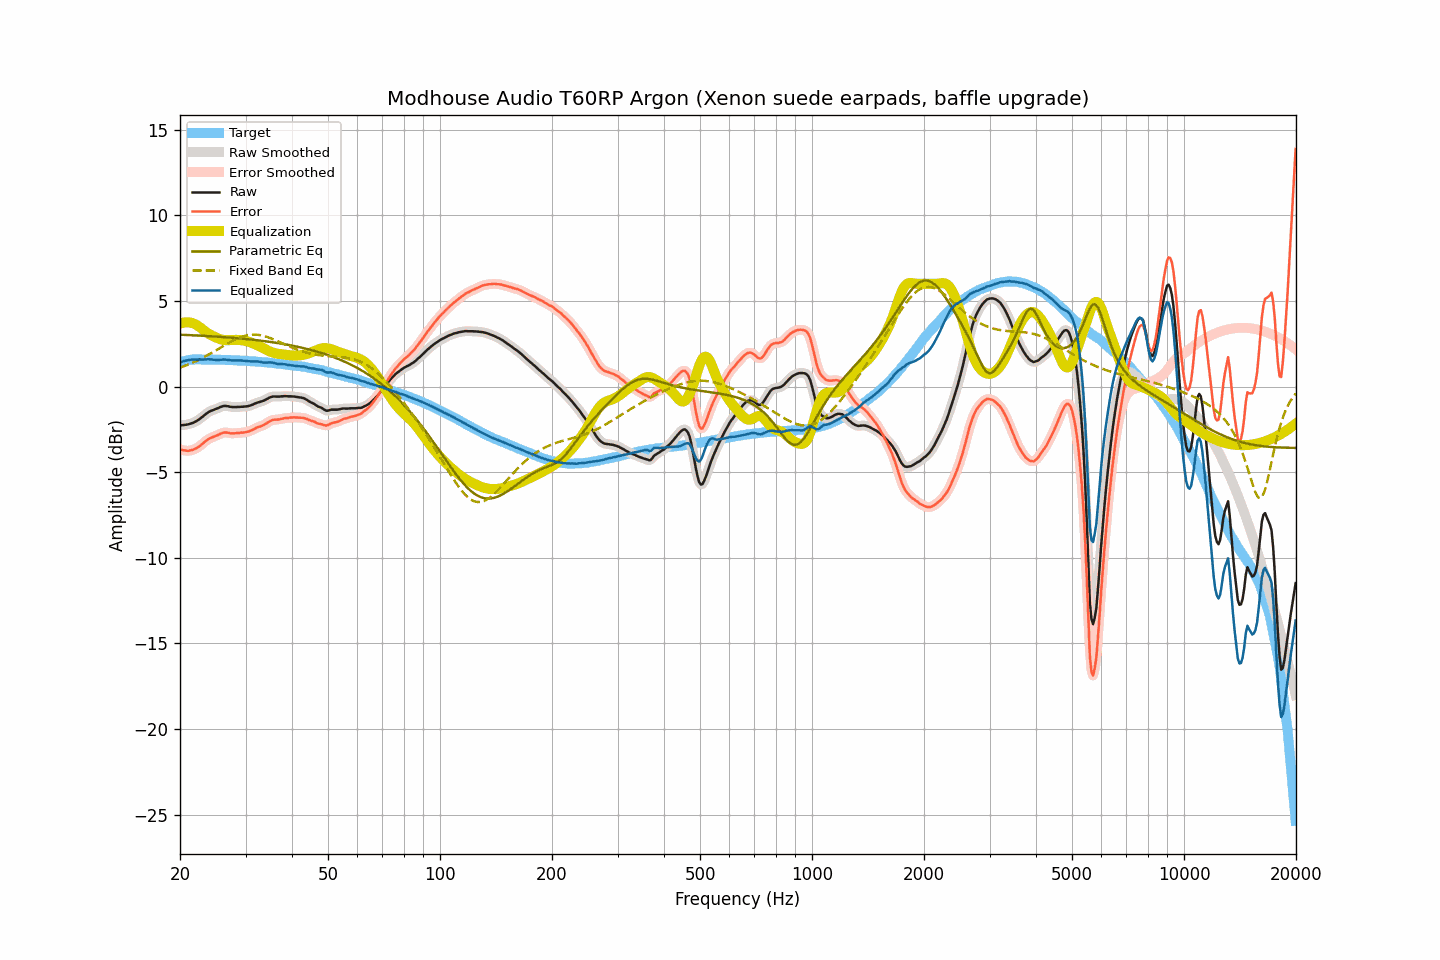

The table this chart was drawn from, first rows:
frequency, raw, smoothed, error, error_smoothed, equalization, parametric_eq, fixed_band_eq, equalized_raw, equalized_smoothed, target
20.00, -2.26, -2.26, -3.67, -3.67, 3.67, 3.03, 1.10, 1.41, 1.41, 1.41
20.20, -2.26, -2.26, -3.70, -3.70, 3.70, 3.02, 1.14, 1.44, 1.44, 1.44
20.40, -2.25, -2.26, -3.72, -3.72, 3.73, 3.02, 1.17, 1.48, 1.47, 1.47
20.61, -2.24, -2.25, -3.73, -3.74, 3.74, 3.01, 1.21, 1.50, 1.50, 1.49
20.81, -2.23, -2.23, -3.75, -3.75, 3.75, 3.01, 1.24, 1.52, 1.52, 1.52
21.02, -2.21, -2.21, -3.76, -3.75, 3.75, 3.01, 1.28, 1.54, 1.54, 1.55
21.23, -2.18, -2.18, -3.74, -3.74, 3.74, 3.00, 1.32, 1.56, 1.56, 1.56
21.44, -2.15, -2.15, -3.72, -3.72, 3.72, 3.00, 1.36, 1.57, 1.57, 1.57
21.66, -2.12, -2.12, -3.70, -3.70, 3.70, 2.99, 1.40, 1.57, 1.57, 1.58
21.87, -2.08, -2.08, -3.66, -3.66, 3.66, 2.99, 1.44, 1.58, 1.58, 1.58
22.09, -2.03, -2.03, -3.62, -3.62, 3.61, 2.98, 1.48, 1.58, 1.58, 1.59
22.31, -1.97, -1.97, -3.56, -3.56, 3.55, 2.98, 1.53, 1.58, 1.58, 1.59
22.54, -1.91, -1.91, -3.50, -3.50, 3.49, 2.97, 1.58, 1.57, 1.58, 1.58
22.76, -1.84, -1.84, -3.43, -3.42, 3.42, 2.97, 1.62, 1.57, 1.57, 1.58
22.99, -1.77, -1.77, -3.35, -3.35, 3.34, 2.96, 1.67, 1.57, 1.57, 1.57
23.22, -1.69, -1.69, -3.27, -3.26, 3.27, 2.96, 1.72, 1.58, 1.58, 1.57
23.45, -1.61, -1.62, -3.18, -3.19, 3.20, 2.95, 1.77, 1.59, 1.58, 1.57
23.69, -1.54, -1.54, -3.11, -3.12, 3.13, 2.95, 1.82, 1.59, 1.59, 1.57
23.92, -1.48, -1.48, -3.05, -3.06, 3.07, 2.94, 1.87, 1.59, 1.59, 1.57
24.16, -1.43, -1.43, -3.01, -3.01, 3.02, 2.94, 1.93, 1.58, 1.58, 1.58
24.40, -1.39, -1.39, -2.97, -2.97, 2.97, 2.93, 1.98, 1.58, 1.57, 1.58
24.65, -1.36, -1.36, -2.93, -2.93, 2.92, 2.92, 2.04, 1.56, 1.56, 1.57
24.89, -1.32, -1.33, -2.89, -2.89, 2.88, 2.92, 2.09, 1.56, 1.55, 1.57
25.14, -1.29, -1.29, -2.86, -2.85, 2.84, 2.91, 2.15, 1.55, 1.55, 1.57
25.39, -1.25, -1.25, -2.82, -2.81, 2.80, 2.91, 2.20, 1.55, 1.55, 1.56
25.65, -1.20, -1.21, -2.77, -2.77, 2.77, 2.90, 2.26, 1.56, 1.56, 1.56
25.91, -1.17, -1.17, -2.73, -2.73, 2.74, 2.89, 2.31, 1.57, 1.57, 1.55
26.16, -1.14, -1.15, -2.69, -2.70, 2.72, 2.89, 2.37, 1.58, 1.57, 1.55
26.43, -1.13, -1.14, -2.68, -2.68, 2.71, 2.88, 2.43, 1.58, 1.57, 1.55
26.69, -1.14, -1.14, -2.69, -2.69, 2.70, 2.87, 2.48, 1.56, 1.56, 1.55
26.96, -1.15, -1.16, -2.70, -2.71, 2.70, 2.87, 2.53, 1.55, 1.55, 1.55
27.23, -1.18, -1.18, -2.73, -2.72, 2.71, 2.86, 2.59, 1.53, 1.53, 1.55
27.50, -1.19, -1.19, -2.74, -2.73, 2.72, 2.85, 2.64, 1.52, 1.52, 1.55
27.77, -1.20, -1.20, -2.74, -2.74, 2.72, 2.84, 2.68, 1.52, 1.52, 1.53
28.05, -1.20, -1.20, -2.73, -2.73, 2.73, 2.83, 2.73, 1.52, 1.52, 1.53
28.33, -1.20, -1.20, -2.72, -2.73, 2.73, 2.83, 2.78, 1.52, 1.52, 1.52
28.62, -1.19, -1.20, -2.71, -2.71, 2.72, 2.82, 2.82, 1.53, 1.53, 1.52
28.90, -1.19, -1.19, -2.71, -2.71, 2.71, 2.81, 2.86, 1.52, 1.52, 1.52
29.19, -1.18, -1.19, -2.69, -2.70, 2.70, 2.80, 2.89, 1.52, 1.52, 1.51
29.48, -1.18, -1.18, -2.70, -2.69, 2.69, 2.79, 2.92, 1.51, 1.51, 1.51
29.78, -1.17, -1.17, -2.68, -2.68, 2.68, 2.78, 2.95, 1.50, 1.50, 1.50
30.08, -1.16, -1.17, -2.66, -2.66, 2.66, 2.77, 2.97, 1.50, 1.49, 1.50
30.38, -1.15, -1.15, -2.64, -2.64, 2.63, 2.76, 2.99, 1.48, 1.48, 1.49
30.68, -1.13, -1.13, -2.62, -2.61, 2.61, 2.75, 3.01, 1.47, 1.47, 1.49
30.99, -1.10, -1.10, -2.58, -2.58, 2.57, 2.74, 3.02, 1.47, 1.47, 1.47
31.30, -1.06, -1.06, -2.54, -2.54, 2.53, 2.73, 3.03, 1.47, 1.47, 1.47
31.61, -1.02, -1.02, -2.49, -2.49, 2.49, 2.72, 3.03, 1.47, 1.47, 1.47
31.93, -0.98, -0.98, -2.44, -2.44, 2.45, 2.71, 3.03, 1.47, 1.47, 1.46
32.24, -0.94, -0.95, -2.39, -2.40, 2.41, 2.70, 3.02, 1.47, 1.47, 1.45
32.57, -0.91, -0.92, -2.36, -2.36, 2.37, 2.69, 3.01, 1.46, 1.45, 1.44
32.89, -0.89, -0.89, -2.33, -2.33, 2.33, 2.68, 2.99, 1.43, 1.44, 1.44
33.22, -0.86, -0.86, -2.29, -2.29, 2.28, 2.67, 2.97, 1.42, 1.42, 1.43
33.55, -0.83, -0.83, -2.26, -2.25, 2.23, 2.66, 2.95, 1.40, 1.40, 1.42
33.89, -0.78, -0.78, -2.19, -2.20, 2.18, 2.64, 2.93, 1.40, 1.40, 1.41
34.23, -0.73, -0.73, -2.14, -2.14, 2.13, 2.63, 2.90, 1.40, 1.40, 1.41
34.57, -0.68, -0.68, -2.08, -2.08, 2.08, 2.62, 2.87, 1.40, 1.40, 1.40
34.92, -0.63, -0.64, -2.02, -2.02, 2.04, 2.60, 2.83, 1.41, 1.41, 1.38
35.27, -0.60, -0.60, -1.98, -1.98, 2.00, 2.59, 2.80, 1.40, 1.40, 1.38
35.62, -0.58, -0.59, -1.95, -1.95, 1.97, 2.58, 2.76, 1.39, 1.38, 1.37
35.97, -0.58, -0.58, -1.93, -1.94, 1.94, 2.56, 2.72, 1.36, 1.36, 1.35
... 635 more rows
